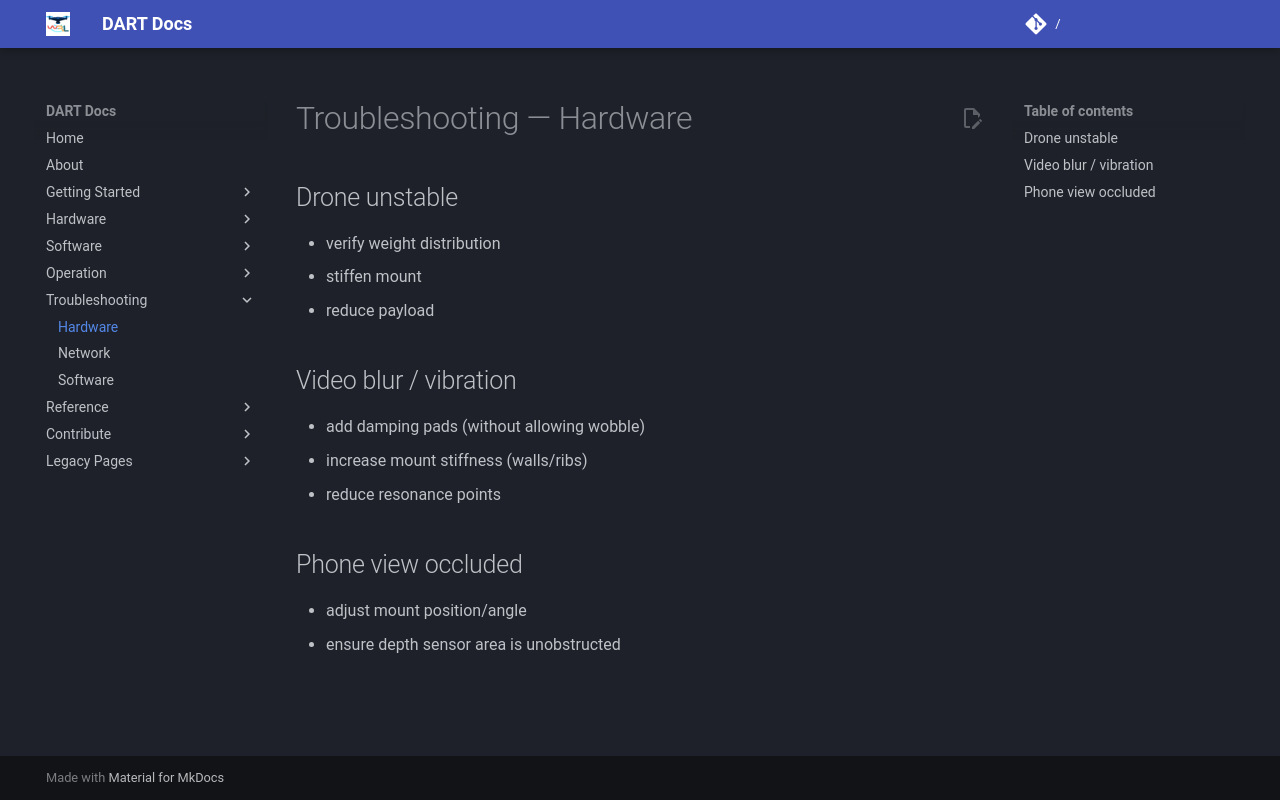

repository: wrlab/DART-Docs · page: troubleshooting/hardware/index.html · generator: mkdocs

# Troubleshooting — Hardware

## Drone unstable
- verify weight distribution
- stiffen mount
- reduce payload

## Video blur / vibration
- add damping pads (without allowing wobble)
- increase mount stiffness (walls/ribs)
- reduce resonance points

## Phone view occluded
- adjust mount position/angle
- ensure depth sensor area is unobstructed
